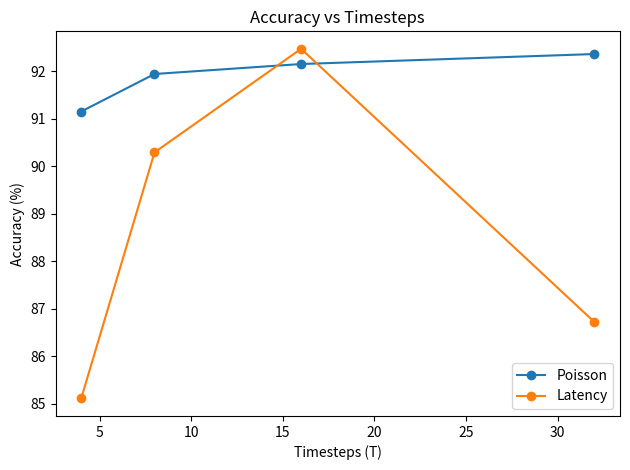
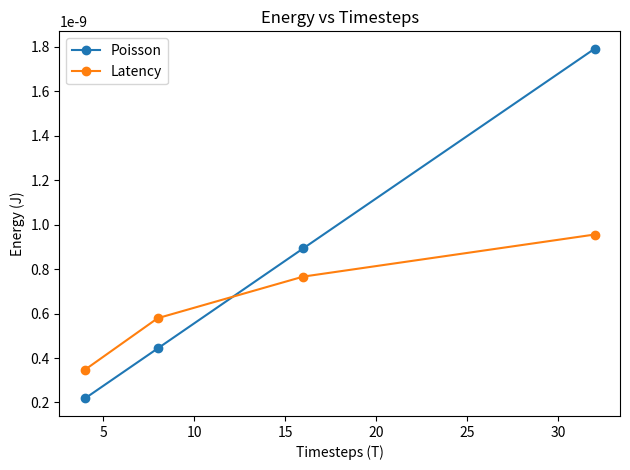

The matplotlib source for these figures, in order:
import matplotlib.pyplot as plt

T = [4, 8, 16, 32]

# EXACT VALUES
poisson_acc = [91.15, 91.94, 92.15, 92.36]
poisson_energy = [2.18e-10, 4.43e-10, 8.93e-10, 1.79e-09]

latency_acc = [85.11, 90.29, 92.47, 86.72]
latency_energy = [3.47e-10, 5.79e-10, 7.66e-10, 9.55e-10]

# Accuracy vs T
plt.figure()
plt.plot(T, poisson_acc, marker='o', label='Poisson')
plt.plot(T, latency_acc, marker='o', label='Latency')

plt.xlabel("Timesteps (T)")
plt.ylabel("Accuracy (%)")
plt.title("Accuracy vs Timesteps")
plt.legend()

plt.tight_layout()
plt.savefig("timestep_accuracy.png", dpi=300)
plt.show()

# Energy vs T
plt.figure()
plt.plot(T, poisson_energy, marker='o', label='Poisson')
plt.plot(T, latency_energy, marker='o', label='Latency')

plt.xlabel("Timesteps (T)")
plt.ylabel("Energy (J)")
plt.title("Energy vs Timesteps")
plt.legend()

plt.tight_layout()
plt.savefig("timestep_energy.png", dpi=300)
plt.show()
